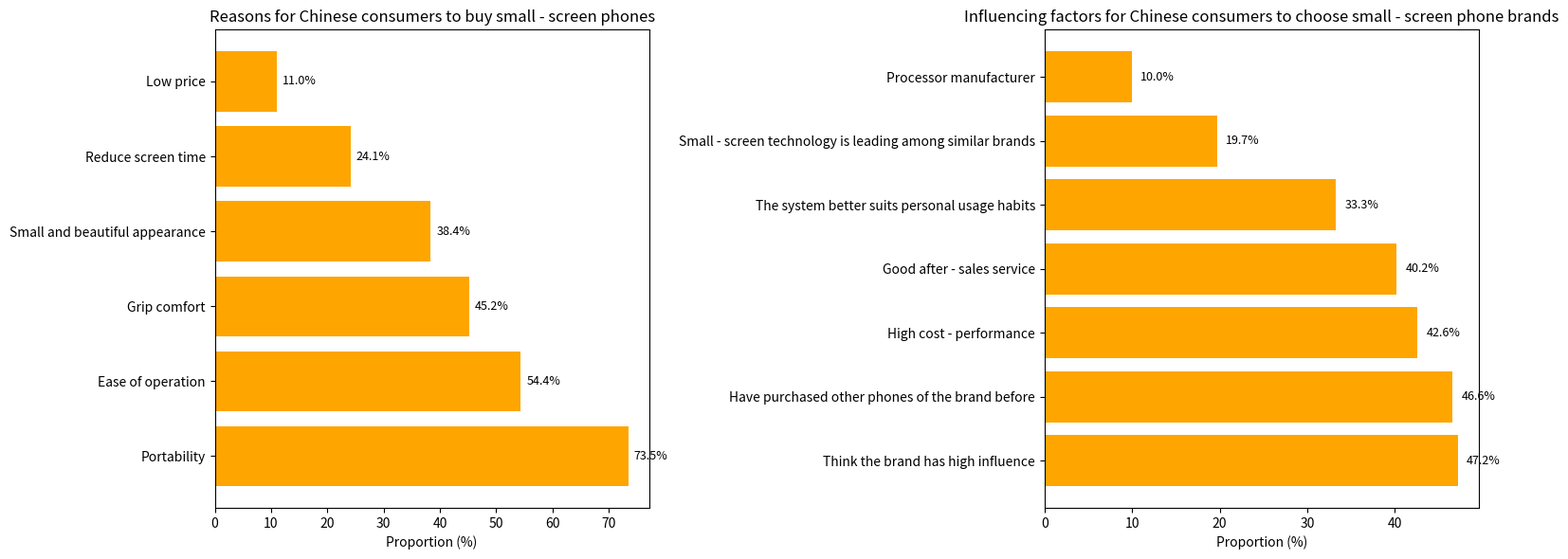

Reproduce this figure in Python.
import matplotlib.pyplot as plt
import numpy as np

# Left purchase reasons data
left_reasons = ["Portability", "Ease of operation", "Grip comfort", "Small and beautiful appearance", "Reduce screen time", "Low price"]
left_proportions = [73.5, 54.4, 45.2, 38.4, 24.1, 11.0]

# Right influencing factors data
right_factors = [
    "Think the brand has high influence", "Have purchased other phones of the brand before", "High cost - performance", 
    "Good after - sales service", "The system better suits personal usage habits", "Small - screen technology is leading among similar brands", 
    "Processor manufacturer"
]
right_proportions = [47.2, 46.6, 42.6, 40.2, 33.3, 19.7, 10.0]

fig = plt.figure(figsize=(16, 6))
# Left sub - plot
ax1 = fig.add_subplot(121)
y1 = np.arange(len(left_reasons))
bars1 = ax1.barh(y1, left_proportions, color='orange')
for i, proportion in enumerate(left_proportions):
    ax1.text(proportion + 1, i, f'{proportion}%', va='center', ha='left', fontsize=9)
ax1.set_yticks(y1)
ax1.set_yticklabels(left_reasons)
ax1.set_xlabel('Proportion (%)')
ax1.set_title('Reasons for Chinese consumers to buy small - screen phones')

# Right sub - plot
ax2 = fig.add_subplot(122)
y2 = np.arange(len(right_factors))
bars2 = ax2.barh(y2, right_proportions, color='orange')
for i, proportion in enumerate(right_proportions):
    ax2.text(proportion + 1, i, f'{proportion}%', va='center', ha='left', fontsize=9)
ax2.set_yticks(y2)
ax2.set_yticklabels(right_factors)
ax2.set_xlabel('Proportion (%)')
ax2.set_title('Influencing factors for Chinese consumers to choose small - screen phone brands')

plt.tight_layout()
plt.show()
